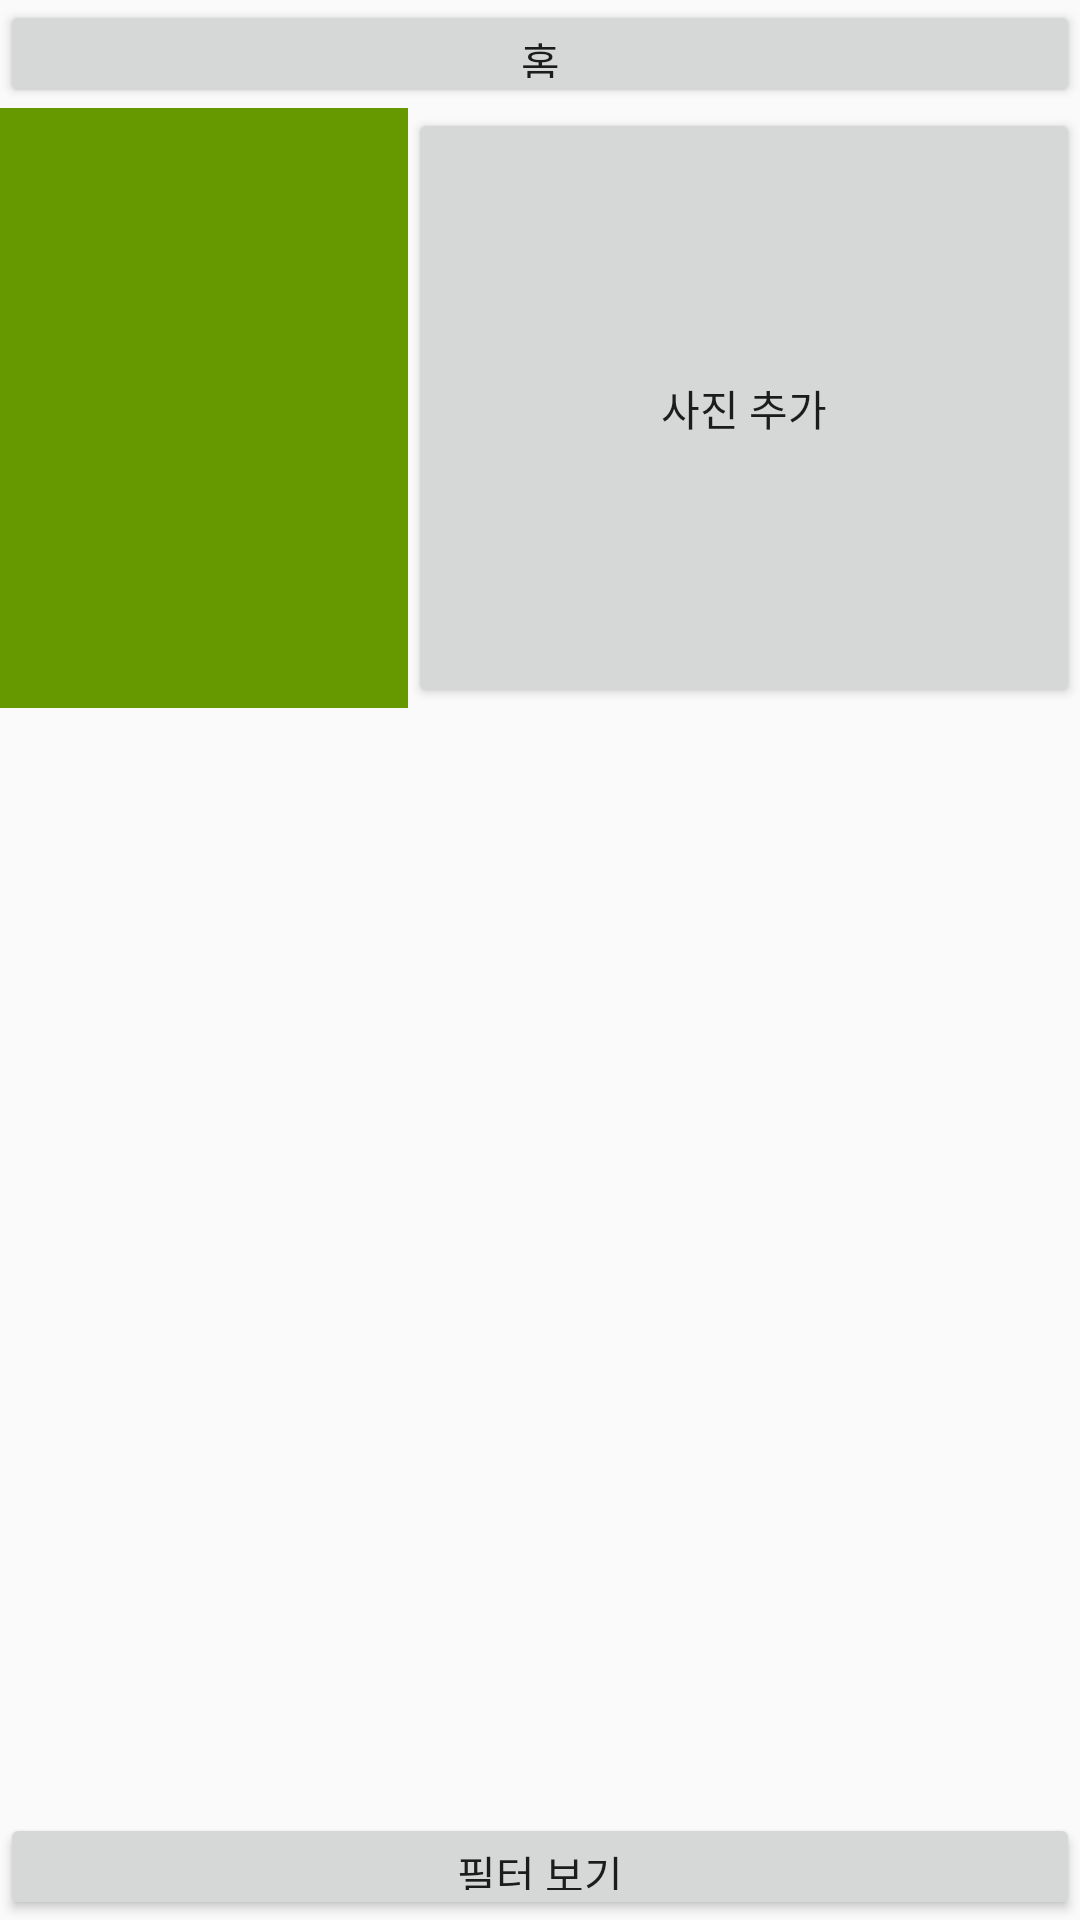

Produce the Android XML layout that renders to this screen, including the resource entries it uses.
<!-- AndroidManifest.xml: application theme AppTheme -->
<!-- res/layout/activity_add_photomarker.xml -->
<?xml version="1.0" encoding="utf-8"?>
<android.support.constraint.ConstraintLayout xmlns:android="http://schemas.android.com/apk/res/android"
    xmlns:app="http://schemas.android.com/apk/res-auto"
    xmlns:tools="http://schemas.android.com/tools"
    android:layout_width="match_parent"
    android:layout_height="match_parent"
    tools:context=".view.main.FilterListActivity">

    <LinearLayout
        android:layout_width="match_parent"
        android:layout_height="match_parent"
        android:orientation="vertical">

        <Button
            android:id="@+id/btnHome"
            android:layout_width="match_parent"
            android:layout_height="50dp"
            app:layout_constraintTop_toTopOf="parent"
            android:layout_weight="1"
            android:text="홈" />

        <ScrollView
            android:layout_width="match_parent"
            android:layout_height="match_parent"
            android:layout_marginBottom="0dp"
            android:layout_weight="5"
            android:layout_marginTop="0dp">

            <LinearLayout
                android:layout_width="match_parent"
                android:layout_height="wrap_content"
                android:orientation="vertical">

                <LinearLayout
                    android:layout_width="match_parent"
                    android:layout_height="200dp"
                    android:orientation="horizontal">

                    <ImageView
                        android:id="@+id/img1"
                        android:layout_width="wrap_content"
                        android:layout_height="match_parent"
                        android:layout_weight="1"
                        android:src="@android:color/holo_green_dark" />

                    <Button
                        android:id="@+id/btnAddPhoto"
                        android:layout_width="wrap_content"
                        android:layout_height="match_parent"
                        android:layout_weight="1"
                        android:text="사진 추가" />
                </LinearLayout>

                
                    
                    
                    

                    
                        
                        
                        
                        
                        

                    
                        
                        
                        
                        
                        
                

                
                    
                    
                    

                    
                        
                        
                        
                        
                        

                    
                        
                        
                        
                        
                        
                

                
                    
                    
                    

                    
                        
                        
                        
                        
                        

                    
                        
                        
                        
                        
                        
                
            </LinearLayout>
        </ScrollView>

        <Button
            android:id="@+id/btnViewFilter"
            android:layout_width="match_parent"
            android:layout_height="50dp"
            app:layout_constraintBottom_toBottomOf="parent"
            android:layout_weight="1"
            android:text="필터 보기" />

    </LinearLayout>

</android.support.constraint.ConstraintLayout>
<!-- resources referenced by this layout -->
<resources>
  <style name="AppTheme" parent="Theme.AppCompat.Light.DarkActionBar">
          
          <item name="colorPrimary">@color/colorPrimary</item>
          <item name="colorPrimaryDark">@color/colorPrimaryDark</item>
          <item name="colorAccent">@color/colorAccent</item>
          <item name="android:statusBarColor">@color/colorPrimary</item>
      </style>
  <color name="colorPrimary">#4a66c1</color>
  <color name="colorPrimaryDark">#303F9F</color>
  <color name="colorAccent">#FFFFFF</color>
</resources>
